Photos from the image-classification dataset "subset_100" in the GitHub repository kevinfaust0308/BrainTissueCNN-CAM. Its 3 classes are: blank, grey matter, white matter.

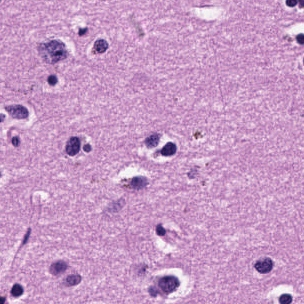
Label: grey matter

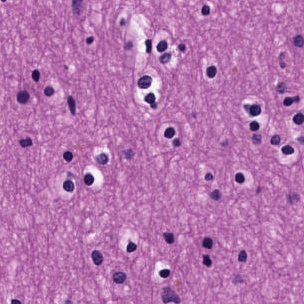
Label: white matter

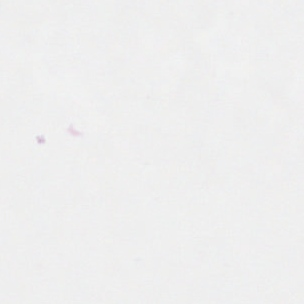
Label: blank

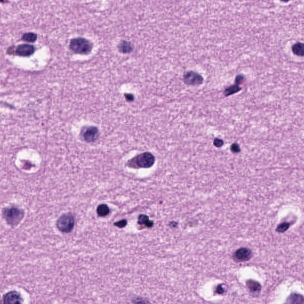
Label: grey matter

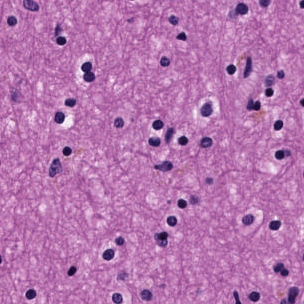
Label: white matter

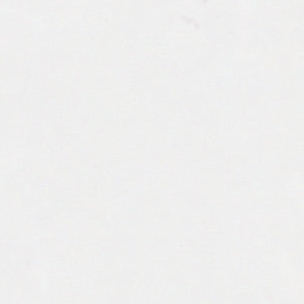
Label: blank
